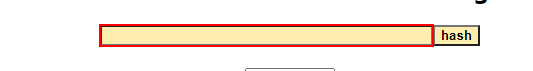
Task: Robotic Enterprise Framework
Workflow: SHA1Online_ProcessHash

Step 1: type [in_HashFormula] into the text box in window 'SHA1 online' (chrome.exe)

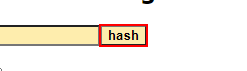
Step 2: click on the text box in window 'SHA1 online' (chrome.exe)
